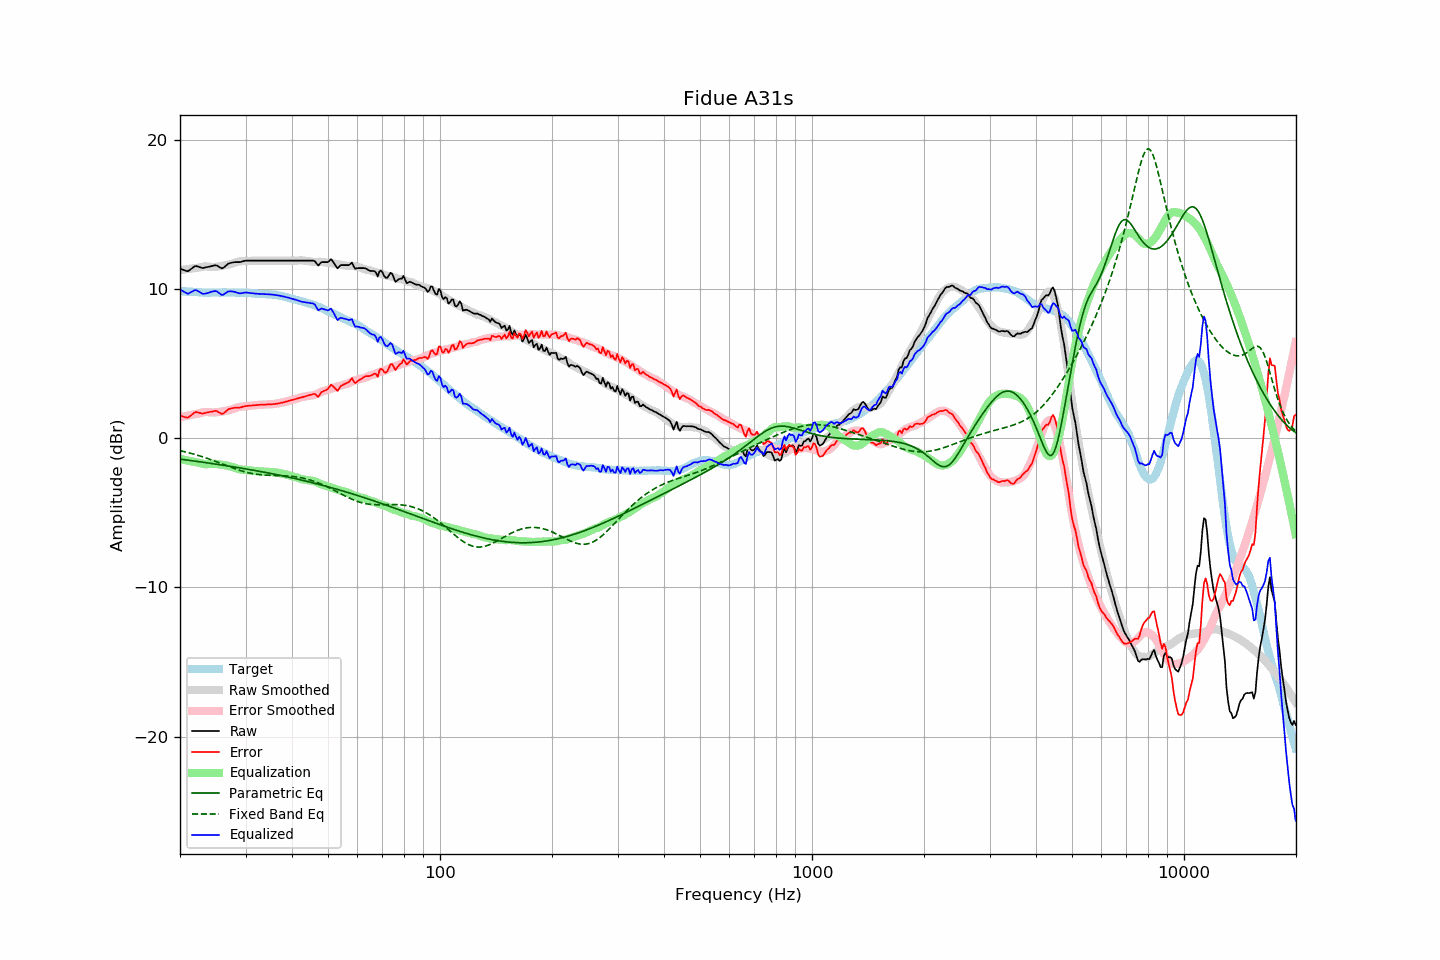

The file beside this chart, header and first rows:
frequency, raw, error, smoothed, error_smoothed, equalization, parametric_eq, fixed_band_eq, equalized_raw, equalized_smoothed, target
20.00, 11.35, 1.49, 11.25, 1.39, -1.39, -1.41, -0.84, 9.95, 9.86, 9.86
20.20, 11.31, 1.46, 11.27, 1.42, -1.42, -1.42, -0.87, 9.89, 9.85, 9.84
20.40, 11.28, 1.44, 11.28, 1.44, -1.44, -1.43, -0.89, 9.84, 9.84, 9.83
20.61, 11.24, 1.41, 11.29, 1.47, -1.47, -1.45, -0.92, 9.77, 9.83, 9.83
20.81, 11.20, 1.38, 11.31, 1.49, -1.49, -1.46, -0.94, 9.71, 9.82, 9.81
21.02, 11.18, 1.37, 11.32, 1.51, -1.51, -1.48, -0.97, 9.67, 9.81, 9.81
21.23, 11.26, 1.46, 11.34, 1.53, -1.53, -1.49, -1.00, 9.72, 9.80, 9.80
21.44, 11.34, 1.53, 11.35, 1.55, -1.55, -1.51, -1.03, 9.78, 9.80, 9.81
21.66, 11.42, 1.62, 11.36, 1.58, -1.58, -1.52, -1.06, 9.84, 9.79, 9.80
21.87, 11.50, 1.71, 11.38, 1.60, -1.60, -1.54, -1.09, 9.90, 9.78, 9.79
22.09, 11.53, 1.75, 11.39, 1.62, -1.62, -1.55, -1.12, 9.91, 9.78, 9.78
22.31, 11.50, 1.72, 11.41, 1.63, -1.63, -1.57, -1.15, 9.86, 9.77, 9.78
22.54, 11.46, 1.69, 11.43, 1.66, -1.66, -1.58, -1.18, 9.80, 9.77, 9.76
22.76, 11.43, 1.66, 11.45, 1.69, -1.69, -1.60, -1.22, 9.74, 9.76, 9.76
22.99, 11.39, 1.64, 11.48, 1.72, -1.72, -1.61, -1.25, 9.67, 9.76, 9.75
23.22, 11.41, 1.67, 11.50, 1.74, -1.74, -1.63, -1.29, 9.66, 9.75, 9.74
23.45, 11.44, 1.69, 11.50, 1.75, -1.75, -1.64, -1.32, 9.68, 9.75, 9.75
23.69, 11.46, 1.72, 11.50, 1.75, -1.75, -1.66, -1.36, 9.71, 9.75, 9.74
23.92, 11.48, 1.74, 11.48, 1.74, -1.74, -1.67, -1.40, 9.74, 9.74, 9.74
24.16, 11.51, 1.76, 11.47, 1.72, -1.72, -1.69, -1.44, 9.78, 9.74, 9.75
24.40, 11.53, 1.77, 11.46, 1.72, -1.72, -1.71, -1.48, 9.81, 9.75, 9.75
24.65, 11.56, 1.80, 11.46, 1.72, -1.72, -1.72, -1.52, 9.84, 9.75, 9.75
24.89, 11.58, 1.83, 11.47, 1.72, -1.72, -1.74, -1.56, 9.85, 9.75, 9.75
25.14, 11.56, 1.81, 11.48, 1.74, -1.74, -1.75, -1.60, 9.82, 9.75, 9.75
25.39, 11.49, 1.74, 11.50, 1.75, -1.75, -1.77, -1.64, 9.74, 9.75, 9.75
25.65, 11.43, 1.68, 11.52, 1.76, -1.76, -1.79, -1.68, 9.66, 9.75, 9.75
25.91, 11.37, 1.62, 11.53, 1.78, -1.78, -1.80, -1.72, 9.59, 9.75, 9.75
26.16, 11.41, 1.65, 11.55, 1.80, -1.80, -1.82, -1.76, 9.61, 9.75, 9.76
26.43, 11.50, 1.74, 11.57, 1.82, -1.82, -1.84, -1.80, 9.68, 9.75, 9.76
26.69, 11.59, 1.83, 11.59, 1.84, -1.84, -1.85, -1.85, 9.75, 9.75, 9.76
26.96, 11.69, 1.93, 11.62, 1.86, -1.86, -1.87, -1.89, 9.82, 9.75, 9.75
27.23, 11.72, 1.96, 11.64, 1.89, -1.89, -1.89, -1.93, 9.83, 9.75, 9.75
27.50, 11.75, 2.00, 11.67, 1.92, -1.92, -1.90, -1.97, 9.83, 9.75, 9.75
27.77, 11.77, 2.01, 11.71, 1.95, -1.95, -1.92, -2.01, 9.81, 9.75, 9.76
28.05, 11.79, 2.03, 11.74, 1.99, -1.99, -1.94, -2.05, 9.80, 9.75, 9.75
28.33, 11.79, 2.05, 11.78, 2.03, -2.03, -1.96, -2.08, 9.76, 9.75, 9.74
28.62, 11.79, 2.05, 11.81, 2.06, -2.06, -1.97, -2.12, 9.72, 9.75, 9.74
28.90, 11.79, 2.04, 11.84, 2.09, -2.09, -1.99, -2.16, 9.70, 9.75, 9.75
29.19, 11.81, 2.06, 11.85, 2.11, -2.11, -2.01, -2.19, 9.70, 9.74, 9.74
29.48, 11.84, 2.10, 11.85, 2.12, -2.12, -2.03, -2.22, 9.72, 9.74, 9.74
29.78, 11.87, 2.13, 11.86, 2.12, -2.12, -2.05, -2.25, 9.74, 9.73, 9.74
30.08, 11.89, 2.14, 11.86, 2.13, -2.13, -2.06, -2.28, 9.75, 9.73, 9.74
30.38, 11.89, 2.16, 11.87, 2.15, -2.15, -2.08, -2.31, 9.74, 9.72, 9.73
30.68, 11.89, 2.17, 11.88, 2.16, -2.16, -2.10, -2.33, 9.73, 9.72, 9.72
30.99, 11.89, 2.18, 11.88, 2.17, -2.17, -2.12, -2.35, 9.71, 9.71, 9.71
31.30, 11.89, 2.19, 11.89, 2.19, -2.19, -2.14, -2.38, 9.70, 9.70, 9.70
31.61, 11.89, 2.19, 11.89, 2.20, -2.20, -2.16, -2.39, 9.69, 9.69, 9.69
31.93, 11.89, 2.21, 11.89, 2.21, -2.21, -2.18, -2.41, 9.68, 9.68, 9.68
32.24, 11.89, 2.21, 11.89, 2.22, -2.22, -2.20, -2.43, 9.67, 9.68, 9.67
32.57, 11.89, 2.23, 11.89, 2.22, -2.22, -2.22, -2.44, 9.66, 9.67, 9.66
32.89, 11.89, 2.23, 11.89, 2.23, -2.23, -2.24, -2.45, 9.66, 9.66, 9.65
33.22, 11.89, 2.24, 11.89, 2.23, -2.23, -2.26, -2.46, 9.65, 9.66, 9.65
33.55, 11.89, 2.24, 11.89, 2.24, -2.24, -2.28, -2.47, 9.65, 9.65, 9.64
33.89, 11.89, 2.24, 11.89, 2.24, -2.24, -2.30, -2.48, 9.64, 9.64, 9.65
34.23, 11.89, 2.25, 11.89, 2.25, -2.25, -2.32, -2.48, 9.64, 9.64, 9.63
34.57, 11.89, 2.26, 11.89, 2.26, -2.26, -2.34, -2.49, 9.63, 9.63, 9.63
34.92, 11.89, 2.27, 11.89, 2.26, -2.26, -2.36, -2.49, 9.62, 9.62, 9.62
35.27, 11.89, 2.26, 11.89, 2.27, -2.27, -2.38, -2.49, 9.62, 9.62, 9.62
35.62, 11.89, 2.28, 11.89, 2.28, -2.28, -2.40, -2.50, 9.60, 9.60, 9.61
35.97, 11.89, 2.29, 11.89, 2.30, -2.30, -2.42, -2.50, 9.59, 9.59, 9.60
... 635 more rows
